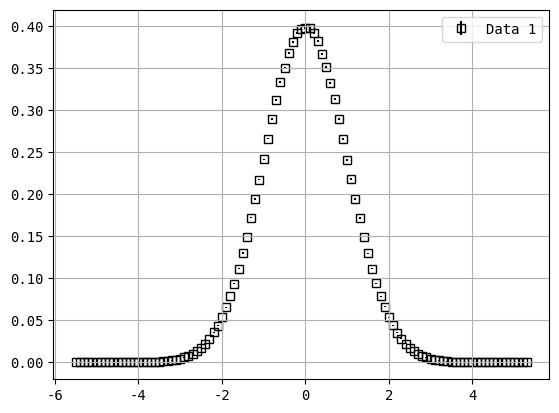

Generate this figure with matplotlib:
import numpy as np
import scipy.stats as stats
from scipy.interpolate import PchipInterpolator
import matplotlib.pyplot as plt


class Histogram:
    def __init__(self, sample, bin_size, confidence_level=0.95):
        self.sample = sample
        self.bin_size = bin_size
        self.confidence_level = confidence_level
        self.bins = int((np.amax(sample) - np.amin(sample)) // bin_size + 1)
        self.__min = np.amin(sample) // bin_size - 1
        self.__shift = self.__min * bin_size + bin_size / 2
        self.__shifted_sample = sample - self.__shift
        self.__center_adjustment = bin_size/2 - np.mean(self.__shifted_sample) % bin_size
        self.__shifted_sample += self.__center_adjustment
        self.__shift -= self.__center_adjustment

        self._x, self._y = self.__bin(self.__shifted_sample, bin_size, self.bins)

    def __bin(self, sample, bin_size, bins):
        assert bin_size > 0
        assert bins > 0
        assert type(bins) == int
        assert type(bin_size) in [int, float]

        x = np.linspace(0, bins * bin_size, bins + 1, endpoint=True)
        y = np.zeros(bins + 1)

        for s in sample:
            index = int((s // bin_size))
            if index >= bins:  # Ensure index is within bounds
                index = bins - 1
            y[index] += 1

        return x, y

    @property
    def x(self):
        return self._x + self.__shift + self.bin_size / 2

    @property
    def y(self):
        return self._y / (np.sum(self._y) * self.bin_size)
    
    @property
    def e(self):
        return self.error_estimate(self._y) / (np.sum(self._y) * self.bin_size)
                                       
    @property
    def counts(self):
        return self._y

    @property
    def counts_error(self):
        return self.error_estimate(self._y)
    
    def poisson_confidence_interval(self, k):
        alpha = 1 - self.confidence_level
        lower_bound = 0.5 * stats.chi2.ppf(alpha / 2, 2 * k)
        upper_bound = 0.5 * stats.chi2.ppf(1 - alpha / 2, 2 * (k + 1))
        
        if type(k) == np.ndarray:
            lower_bound[k == 0] = 0
        return lower_bound, upper_bound
    
    def error_estimate(self, k):
        lower_bound, upper_bound = self.poisson_confidence_interval(k)
        return (upper_bound - lower_bound) / 2
    
    def FWHM(self, resolution):
        y = PchipInterpolator(self.x, self.y)

        max_value = np.amax(self.y)
        half_max = max_value / 2

        peak_x = self.x[np.argmax(self.y)]

        min_x = np.amin(self.x)
        max_x = np.amax(self.x)

        left = bisection(self.x, y, half_max, resolution, min_x, peak_x)
        right = bisection(self.x, y, half_max, resolution, peak_x, max_x)

        return np.abs(right - left)
    
    def plot(self, **kwargs):
        
        x = self.x if 'x' not in kwargs else kwargs.pop('x')
        
        plt.rcParams["font.family"] = "monospace"
        plt.errorbar(x=self.x, 
                     y=self.y, 
                     yerr=self.e, 
                     fmt="s", 
                     color='black' if "color" not in kwargs else kwargs.pop("color"), 
                     zorder=1 if "zorder" not in kwargs else kwargs.pop("zorder"),
                     markerfacecolor='none' if "markerfacecolor" not in kwargs else kwargs.pop("markerfacecolor"),
                     label="Data" if "label" not in kwargs else kwargs.pop("label"))
        plt.grid(True)
        
    def show(self):
        plt.legend()
        plt.show()
        
def bisection(x, y, value, tolerance, left, right):
    assert len(x) > 1
    assert tolerance > 0

    if right - left <= tolerance:
        return (left + right) / 2

    mid = (left + right) / 2

    if y(mid) < value < y(right) or y(mid) > value > y(right):
        return bisection(x, y, value, tolerance, mid, right)
    else:
        return bisection(x, y, value, tolerance, left, mid)


if __name__ == '__main__':
    sample = np.random.normal(0, 1, 10000000)
    hist = Histogram(sample, 0.1)
    hist.plot(label='Data 1')
    hist.show()
    print(hist.FWHM(1e-5))
